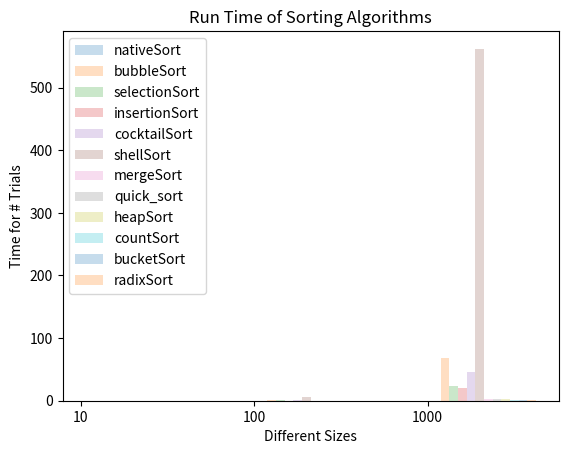

Here is the Python script that generated this plot:
# Analysis of Algorithms - CSCI 323
# Assignment #2
# [redacted]
# Tim Sort (https://www.geeksforgeeks.org/timsort/)
# Bubble Sort (https://www.geeksforgeeks.org/bubble-sort/)
# Selection Sort (https://www.geeksforgeeks.org/selection-sort/) 
# Insertion Sort (https://www.geeksforgeeks.org/insertion-sort/)
# Cocktail Sort (https://www.geeksforgeeks.org/cocktail-sort) 
# Shell Sort (https://www.geeksforgeeks.org/shellsort/) 
# Merge Sort (https://www.geeksforgeeks.org/merge-sort/) 
# Quick Sort (https://www.geeksforgeeks.org/quick-sort/) 
# Heap Sort (https://www.geeksforgeeks.org/heap-sort/) 
# Counting Sort (https://www.geeksforgeeks.org/counting-sort/) 
# Bucket Sort (https://www.geeksforgeeks.org/bucket-sort-2/)
# Radix Sort (https://www.geeksforgeeks.org/radix-sort/) 
# https://www.geeksforgeeks.org/python-check-if-list-is-sorted-or-not/
import math
import random
import time
import pandas as pd
import matplotlib.pyplot as plt
import sys
import copy
from numpy import *  

def random_list(range_max, size):
  arr = [random.randint(1, range_max) for i in range(size)]
  return arr


def bubbleSort(arr):
    n = len(arr)
    for i in range(n):
        
        for j in range(0, n-i-1):
          
            if arr[j] > arr[j+1] :
                arr[j], arr[j+1] = arr[j+1], arr[j]

def selectionSort(arr):
  for i in range(len(arr)):
    min_idx = i
    for j in range(i+1, len(arr)):
        if arr[min_idx] > arr[j]:
            min_idx = j
            
       
    arr[i], arr[min_idx] = arr[min_idx], arr[i]

def insertionSort(arr):
  for i in range(1, len(arr)):
        key = arr[i]
       
        j = i-1
        while j >= 0 and key < arr[j] :
                arr[j + 1] = arr[j]
                j -= 1
        arr[j + 1] = key

def cocktailSort(arr):
    n = len(arr)
    swapped = True
    start = 0
    end = n-1
    while (swapped == True):
        swapped = False
        for i in range(start, end):
            if (arr[i] > arr[i + 1]):
                arr[i], arr[i + 1] = arr[i + 1], arr[i]
                swapped = True
        if (swapped == False):
            break
        swapped = False
        end = end-1
        for i in range(end-1, start-1, -1):
            if (arr[i] > arr[i + 1]):
                arr[i], arr[i + 1] = arr[i + 1], arr[i]
                swapped = True
        start = start + 1

def shellSort(arr):
    gap = len(arr) // 2 
    while gap > 0:
        i = 0
        j = gap
         
        while j < len(arr):
            if arr[i] >arr[j]:
                arr[i],arr[j] = arr[j],arr[i]
             
            i += 1
            j += 1
            k = i
            while k - gap > -1:
                if arr[k - gap] > arr[k]:
                    arr[k-gap],arr[k] = arr[k],arr[k-gap]
                k -= 1
        gap //= 2
        

def mergeSort(arr):
    if len(arr) > 1:
        mid = len(arr)//2
        L = arr[:mid]
        R = arr[mid:]
        mergeSort(L)
        mergeSort(R)
        i = j = k = 0
        while i < len(L) and j < len(R):
            if L[i] < R[j]:
                arr[k] = L[i]
                i += 1
            else:
                arr[k] = R[j]
                j += 1
            k += 1
        while i < len(L):
            arr[k] = L[i]
            i += 1
            k += 1
        while j < len(R):
            arr[k] = R[j]
            j += 1
            k += 1


def partition(start, end, array):
    
    # Initializing pivot's index to start
    pivot_index = start 
    pivot = array[pivot_index]
    
    # This loop runs till start pointer crosses 
    # end pointer, and when it does we swap the
    # pivot with element on end pointer
    while start < end:
        
        # Increment the start pointer till it finds an 
        # element greater than  pivot 
        while start < len(array) and array[start] <= pivot:
            start += 1
            
        # Decrement the end pointer till it finds an 
        # element less than pivot
        while array[end] > pivot:
            end -= 1
        
        # If start and end have not crossed each other, 
        # swap the numbers on start and end
        if(start < end):
            array[start], array[end] = array[end], array[start]
    
    # Swap pivot element with element on end pointer.
    # This puts pivot on its correct sorted place.
    array[end], array[pivot_index] = array[pivot_index], array[end]
   
    # Returning end pointer to divide the array into 2
    return end
    
def quick_sort_rec(start, end, array):

    if start < end:

        p = partition(start, end, array)

        quick_sort_rec(start, p - 1, array)
        quick_sort_rec(p + 1, end, array)


def quick_sort(arr):
    quick_sort_rec(0, len(arr) - 1, arr)
        



def heapify(arr, n, i):
    largest = i  
    l = 2 * i + 1    
    r = 2 * i + 2     
    if l < n and arr[largest] < arr[l]:
        largest = l
    if r < n and arr[largest] < arr[r]:
        largest = r
    if largest != i:
        arr[i], arr[largest] = arr[largest], arr[i]  
        heapify(arr, n, largest)




def heapSort(arr):
    n = len(arr)
    for i in range(n//2 - 1, -1, -1):
        heapify(arr, n, i)
    for i in range(n-1, 0, -1):
        arr[i], arr[0] = arr[0], arr[i]  
        heapify(arr, i, 0)
        
        
        

def countSort(arr):
    max_element = int(max(arr))
    min_element = int(min(arr))
    range_of_elements = max_element - min_element + 1
    # Create a count array to store count of individual
    # elements and initialize count array as 0
    count_arr = [0 for _ in range(range_of_elements)]
    output_arr = [0 for _ in range(len(arr))]

    # Store count of each character
    for i in range(0, len(arr)):
        count_arr[arr[i]-min_element] += 1

    # Change count_arr[i] so that count_arr[i] now contains actual
    # position of this element in output array
    for i in range(1, len(count_arr)):
        count_arr[i] += count_arr[i-1]

    # Build the output character array
    for i in range(len(arr)-1, -1, -1):
        output_arr[count_arr[arr[i] - min_element] - 1] = arr[i]
        count_arr[arr[i] - min_element] -= 1

    # Copy the output array to arr, so that arr now
    # contains sorted characters
    for i in range(0, len(arr)):
        arr[i] = output_arr[i]

    return arr


def insertionSo(b):
    for i in range(1, len(b)):
        up = b[i]
        j = i - 1
        while j >= 0 and b[j] > up:
            b[j + 1] = b[j]
            j -= 1
        b[j + 1] = up    
    return b    

def bucketSort(arr):
    noOfBuckets = 10
    max_ele = max(arr)
    min_ele = min(arr)
 
    # range(for buckets)
    rnge = (max_ele - min_ele) / noOfBuckets
 
    temp = []
 
    # create empty buckets
    for i in range(noOfBuckets):
        temp.append([])
 
    # scatter the array elements
    # into the correct bucket
    for i in range(len(arr)):
        diff = (arr[i] - min_ele) / rnge - int((arr[i] - min_ele) / rnge)
 
        # append the boundary elements to the lower array
        if(diff == 0 and arr[i] != min_ele):
            temp[int((arr[i] - min_ele) / rnge) - 1].append(arr[i])
 
        else:
            temp[int((arr[i] - min_ele) / rnge)].append(arr[i])
 
    # Sort each bucket individually
    for i in range(len(temp)):
        if len(temp[i]) != 0:
            temp[i].sort()
 
    # Gather sorted elements
    # to the original array
    k = 0
    for lst in temp:
        if lst:
            for i in lst:
                arr[k] = i
                k = k+1


 
def countingSort(arr, exp1):
    n = len(arr)
    output = [0] * (n)
    count = [0] * (10)
    for i in range(0, n):
        index = arr[i] // exp1
        count[index % 10] += 1
    for i in range(1, 10):
        count[i] += count[i - 1]
    i = n - 1
    while i >= 0:
        index = arr[i] // exp1
        output[count[index % 10] - 1] = arr[i]
        count[index % 10] -= 1
        i -= 1
    i = 0
    for i in range(0, len(arr)):
        arr[i] = output[i]
 

def radixSort(arr):
    max1 = max(arr)
    exp = 1
    while max1 / exp > 1:
        countingSort(arr, exp)
        exp *= 10

def nativeSort(arr):
  return arr.sort()

def sortedList(test_list):
# using sort() to 
# check sorted list 
  flag = 0
  test_list1 = test_list[:]
  test_list1.sort()
  if (test_list1 == test_list):
    flag = 1

def plot_times_line_graph(dict_sorting):
    for sort in dict_sorting:
        x = dict_sorting[sort].keys()
        y = dict_sorting[sort].values()
        plt.plot(x, y, label=sort)
    plt.legend()
    plt.title("Run Time of sort Algorithms")
    plt.xlabel("Number of Elements")
    plt.ylabel("Time for 100 Trials")
    plt.savefig("sort_graph.png")
    plt.show()


def plot_times_bar_graph(dict_sorting, sizes, sorting):
    sort_num = 0
    plt.xticks([j for j in range(len(sizes))], [str(size) for size in sizes])

    for sort in sorting:
        sort_num += 1
        d = dict_sorting[sort.__name__]
        x_axis = [j + 0.05 * sort_num for j in range(len(sizes))]
        y_axis = [d[i] for i in sizes]
        plt.bar(x_axis, y_axis, width= 0.05, alpha=0.25, label=sort.__name__)
    plt.legend()
    plt.title("Run Time of Sorting Algorithms")
    plt.xlabel("Different Sizes")
    plt.ylabel("Time for # Trials")
    plt.savefig("sorting_graph.png")
    plt.show()


def main():
    range_max = 100
    trials = 3
    dict_sorting = {}
    sorting = [nativeSort, bubbleSort, selectionSort, insertionSort, cocktailSort, shellSort, mergeSort, quick_sort, heapSort, countSort, bucketSort, radixSort]
    for sort in sorting:
        dict_sorting[sort.__name__] = {}
    sizes = [10, 100, 1000]
    for size in sizes:
        for sort in sorting:
            dict_sorting[sort.__name__][size] = 0
        for trial in range(1, trials):
            arr = random_list(range_max, size)

            for sort in sorting:
                arr2 = arr.copy()
                start_time = time.time()
                idx = sort(arr2)
                end_time = time.time()
                net_time = end_time - start_time
                dict_sorting[sort.__name__][size] += net_time * 1000
                #print(sort.__name__, sort(arr), "in time", net_time)
                #error check
                #if (sortedList != idx):
                 # print("Error in sort", sort.__name__, sortedList , idx)
                #if arr != idx:
                 # print("Error in sort", sort.__name__, idx, arr)
    # print(dict_sorting)
    # print("{:<20} {:<20}".format('sort', 'Time'))
    # for n, t in dict_sorting.items():
    # print("{:<20} {:<20}".format(n, round(1000 * t/trials, 4)))
    pd.set_option('display.max_rows', 500)
    pd.set_option('display.max_columns', 500)
    pd.set_option('display.width', 1000)
    df = pd.DataFrame.from_dict(dict_sorting).T
    print(df)
    # plot_times_line_graph(dict_sorting)
    plot_times_bar_graph(dict_sorting, sizes, sorting)


if __name__ == '__main__':
    main()